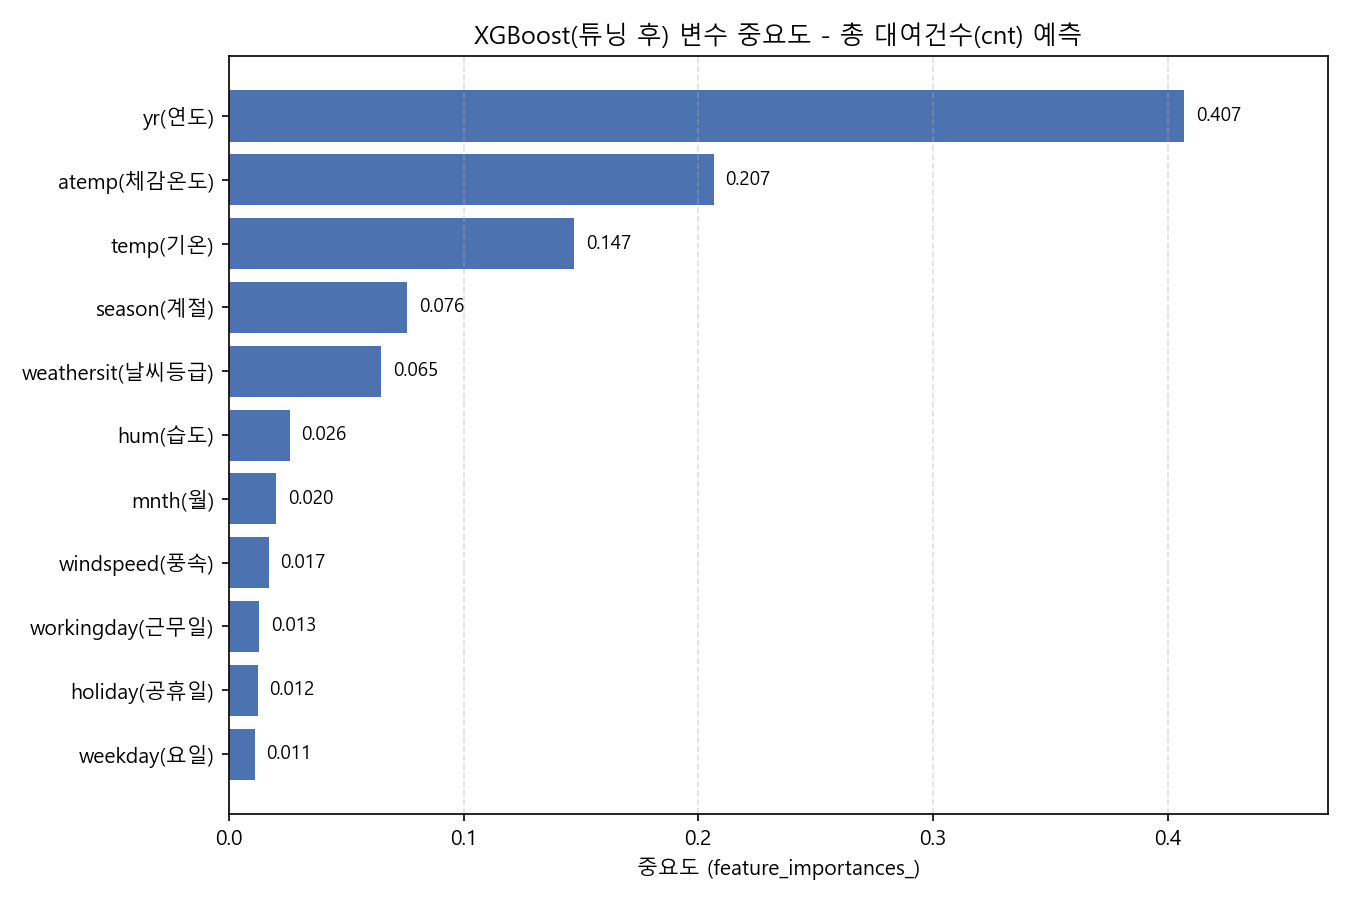

Values plotted in this chart, from the file beside it:
, importance
weekday, 0.01097
holiday, 0.01225
workingday, 0.01273
windspeed, 0.01691
mnth, 0.02001
hum, 0.02588
weathersit, 0.06472
season, 0.07584
temp, 0.147
atemp, 0.2066
yr, 0.4071
